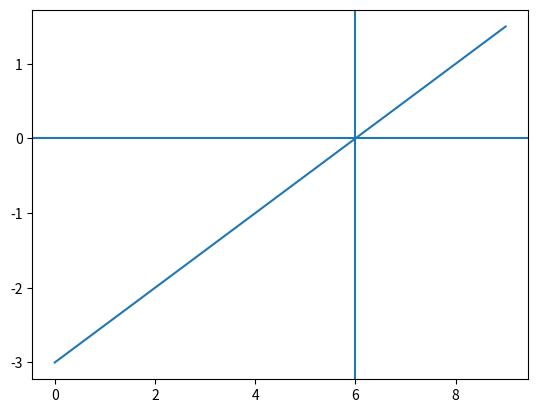

Source code (Python):
import numpy as np
import matplotlib.pyplot as plt

def bisection(xmin, xmax, function): 
    a, b = xmin, xmax
    
    iterations = int(np.log2( (b-a) / 0.0001))
    for i in range(iterations):
        c = (xmin + xmax)*0.5
        if function(a)*function(c) < 0: 
            xmax = c
        else: 
            xmin = c
    return c

# def false_position(): 
    
    
    
def func_root(x): 
    return 0.5*x - 3

root = bisection(0, 10, func_root)

plt.plot(np.arange(0,10), func_root(np.arange(0,10)))
plt.axhline(0)
plt.axvline(root)

